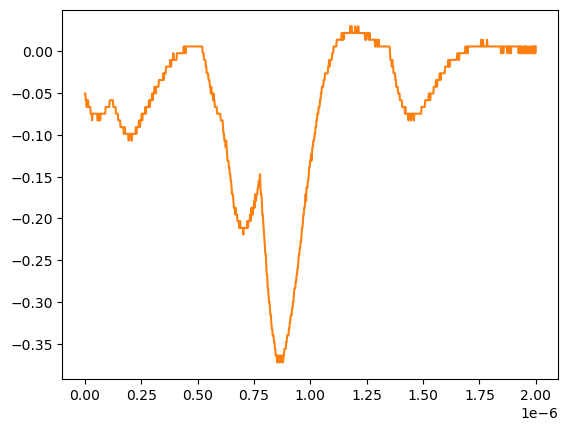

Values plotted in this chart, from the file beside it:
# KEYSIGHT TECHNOLOGIES, MSO-X 3024T, MY58262555, 07.30.2019051434
# time, 1
# 2024-07-24 15:47:20.750157
0.000000000000000000e+00, -5.055280000000000190e-02
2.002002002002001797e-09, -5.055280000000000190e-02
4.004004004004003593e-09, -5.859299999999999925e-02
6.006006006006005804e-09, -5.859299999999999925e-02
8.008008008008007187e-09, -6.663320000000000354e-02
1.001001001001000857e-08, -5.859299999999999925e-02
1.201201201201201161e-08, -6.663320000000000354e-02
1.401401401401401299e-08, -5.859299999999999925e-02
1.601601601601601437e-08, -6.663320000000000354e-02
1.801801801801801741e-08, -6.663320000000000354e-02
2.002002002002001714e-08, -6.663320000000000354e-02
2.202202202202202018e-08, -6.663320000000000354e-02
2.402402402402402322e-08, -6.663320000000000354e-02
2.602602602602602294e-08, -7.467340000000000089e-02
2.802802802802802598e-08, -7.467340000000000089e-02
3.003003003003002571e-08, -7.467340000000000089e-02
3.203203203203202875e-08, -8.271359999999999824e-02
3.403403403403403179e-08, -7.467340000000000089e-02
3.603603603603603482e-08, -7.467340000000000089e-02
3.803803803803803124e-08, -7.467340000000000089e-02
4.004004004004003428e-08, -7.467340000000000089e-02
4.204204204204203732e-08, -7.467340000000000089e-02
4.404404404404404036e-08, -7.467340000000000089e-02
4.604604604604604339e-08, -7.467340000000000089e-02
4.804804804804804643e-08, -7.467340000000000089e-02
5.005005005005004285e-08, -7.467340000000000089e-02
5.205205205205204589e-08, -7.467340000000000089e-02
5.405405405405404893e-08, -7.467340000000000089e-02
5.605605605605605196e-08, -8.271359999999999824e-02
5.805805805805805500e-08, -8.271359999999999824e-02
6.006006006006005142e-08, -7.467340000000000089e-02
6.206206206206205446e-08, -8.271359999999999824e-02
6.406406406406405750e-08, -8.271359999999999824e-02
6.606606606606606053e-08, -7.467340000000000089e-02
6.806806806806806357e-08, -8.271359999999999824e-02
7.007007007007006661e-08, -7.467340000000000089e-02
7.207207207207206965e-08, -7.467340000000000089e-02
7.407407407407407268e-08, -7.467340000000000089e-02
7.607607607607606249e-08, -7.467340000000000089e-02
7.807807807807806552e-08, -7.467340000000000089e-02
8.008008008008006856e-08, -7.467340000000000089e-02
8.208208208208207160e-08, -7.467340000000000089e-02
8.408408408408407464e-08, -7.467340000000000089e-02
8.608608608608607767e-08, -7.467340000000000089e-02
8.808808808808808071e-08, -7.467340000000000089e-02
9.009009009009008375e-08, -7.467340000000000089e-02
9.209209209209208679e-08, -6.663320000000000354e-02
9.409409409409408982e-08, -6.663320000000000354e-02
9.609609609609609286e-08, -6.663320000000000354e-02
9.809809809809808266e-08, -6.663320000000000354e-02
1.001001001001000857e-07, -6.663320000000000354e-02
1.021021021021020887e-07, -6.663320000000000354e-02
1.041041041041040918e-07, -6.663320000000000354e-02
1.061061061061060948e-07, -6.663320000000000354e-02
1.081081081081080979e-07, -6.663320000000000354e-02
1.101101101101101009e-07, -5.859299999999999925e-02
1.121121121121121039e-07, -5.859299999999999925e-02
1.141141141141141070e-07, -5.859299999999999925e-02
... 942 more rows
